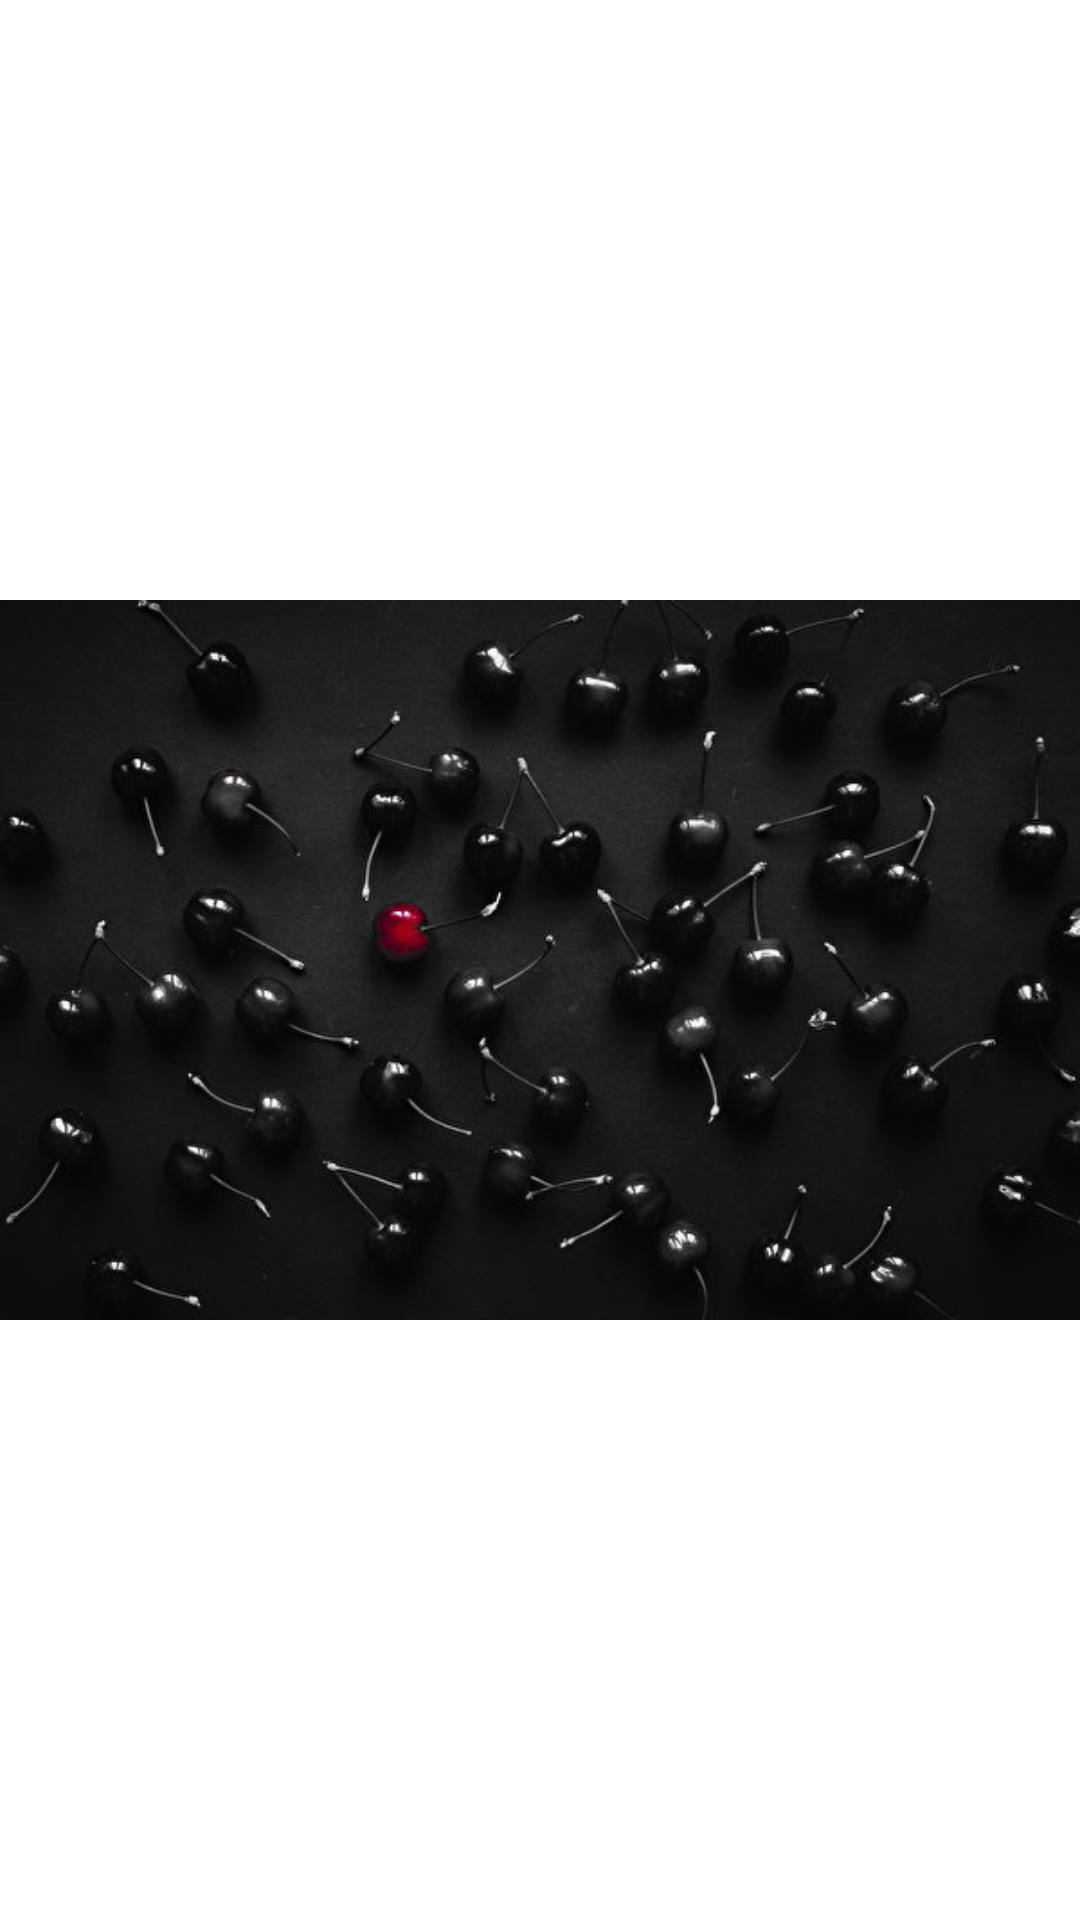

Layout XML and referenced resources for this Android screen:
<!-- AndroidManifest.xml: application theme Theme.NavigationMila -->
<!-- res/layout/fragment_fragment3.xml -->
<?xml version="1.0" encoding="utf-8"?>
<FrameLayout xmlns:android="http://schemas.android.com/apk/res/android"
    xmlns:app="http://schemas.android.com/apk/res-auto"
    xmlns:tools="http://schemas.android.com/tools"
    android:layout_width="match_parent"
    android:layout_height="match_parent"
    tools:context=".fragment3">

    


    <ImageView
        android:id="@+id/imageView4"
        android:layout_width="wrap_content"
        android:layout_height="match_parent"
        android:src="@drawable/imagendos" />
</FrameLayout>
<!-- resources referenced by this layout -->
<resources>
  <!-- drawable imagendos: jpg bitmap (drawable, 32954 bytes) -->
  <style name="Theme.NavigationMila" parent="Theme.MaterialComponents.DayNight.DarkActionBar">
          
          <item name="colorPrimary">@color/purple_500</item>
          <item name="colorPrimaryVariant">@color/purple_700</item>
          <item name="colorOnPrimary">@color/white</item>
          
          <item name="colorSecondary">@color/teal_200</item>
          <item name="colorSecondaryVariant">@color/teal_700</item>
          <item name="colorOnSecondary">@color/black</item>
          
          <item name="android:statusBarColor" tools:targetApi="l">?attr/colorPrimaryVariant</item>
          
      </style>
  <color name="purple_500">#FF6200EE</color>
  <color name="purple_700">#DA1DD0</color>
  <color name="white">#EEF4ED</color>
  <color name="teal_200">#FF03DAC5</color>
  <color name="teal_700">#FF018786</color>
  <color name="black">#FF000000</color>
</resources>
